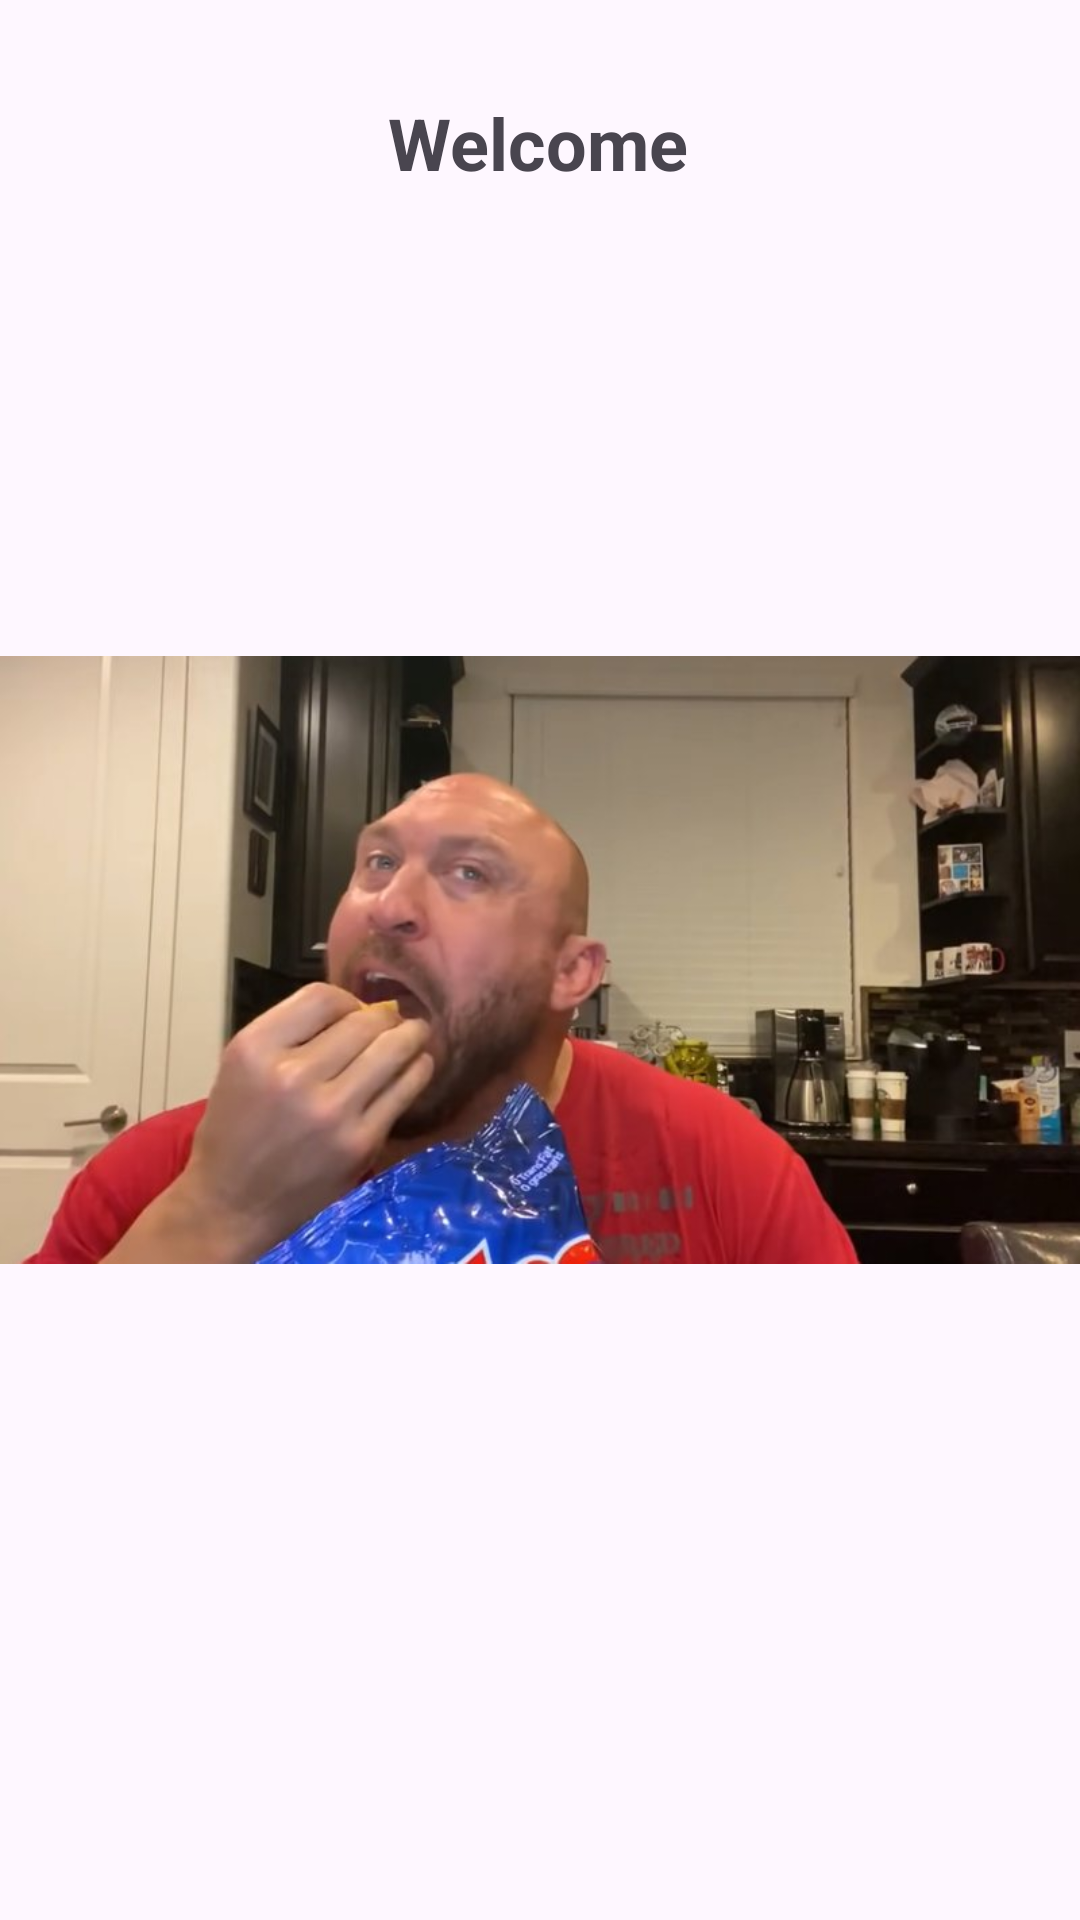

This screen was rendered from an Android layout file. Write that file and the resources it references.
<!-- AndroidManifest.xml: activity theme Theme.Minggu8Laprak -->
<!-- res/layout/activity_dashboard.xml -->
<?xml version="1.0" encoding="utf-8"?>
<androidx.constraintlayout.widget.ConstraintLayout xmlns:android="http://schemas.android.com/apk/res/android"
    xmlns:app="http://schemas.android.com/apk/res-auto"
    xmlns:tools="http://schemas.android.com/tools"
    android:layout_width="match_parent"
    android:layout_height="match_parent"
    tools:context=".DashboardActivity">

    <ImageView
        android:id="@+id/imageView"
        android:layout_width="wrap_content"
        android:layout_height="wrap_content"
        app:layout_constraintBottom_toBottomOf="parent"
        app:layout_constraintEnd_toEndOf="parent"
        app:layout_constraintStart_toStartOf="parent"
        app:layout_constraintTop_toTopOf="parent"
        app:srcCompat="@drawable/rybackeatingchips" />

    <TextView
        android:id="@+id/textView"
        style="@style/fragmentTitle"
        android:layout_width="wrap_content"
        android:layout_height="wrap_content"
        android:text="Welcome"
        app:layout_constraintBottom_toTopOf="@+id/imageView"
        app:layout_constraintEnd_toEndOf="parent"
        app:layout_constraintHorizontal_bias="0.498"
        app:layout_constraintStart_toStartOf="parent"
        app:layout_constraintTop_toTopOf="parent" />
</androidx.constraintlayout.widget.ConstraintLayout>
<!-- resources referenced by this layout -->
<resources>
  <!-- drawable rybackeatingchips: jpg bitmap (drawable, 46249 bytes) -->
  <style name="fragmentTitle" parent="Widget.AppCompat.TextView">
          <item name="android:textSize">24sp</item>
          <item name="android:textStyle">bold</item>
      </style>
  <style name="Theme.Minggu8Laprak" parent="Theme.Material3.DayNight" />
</resources>
